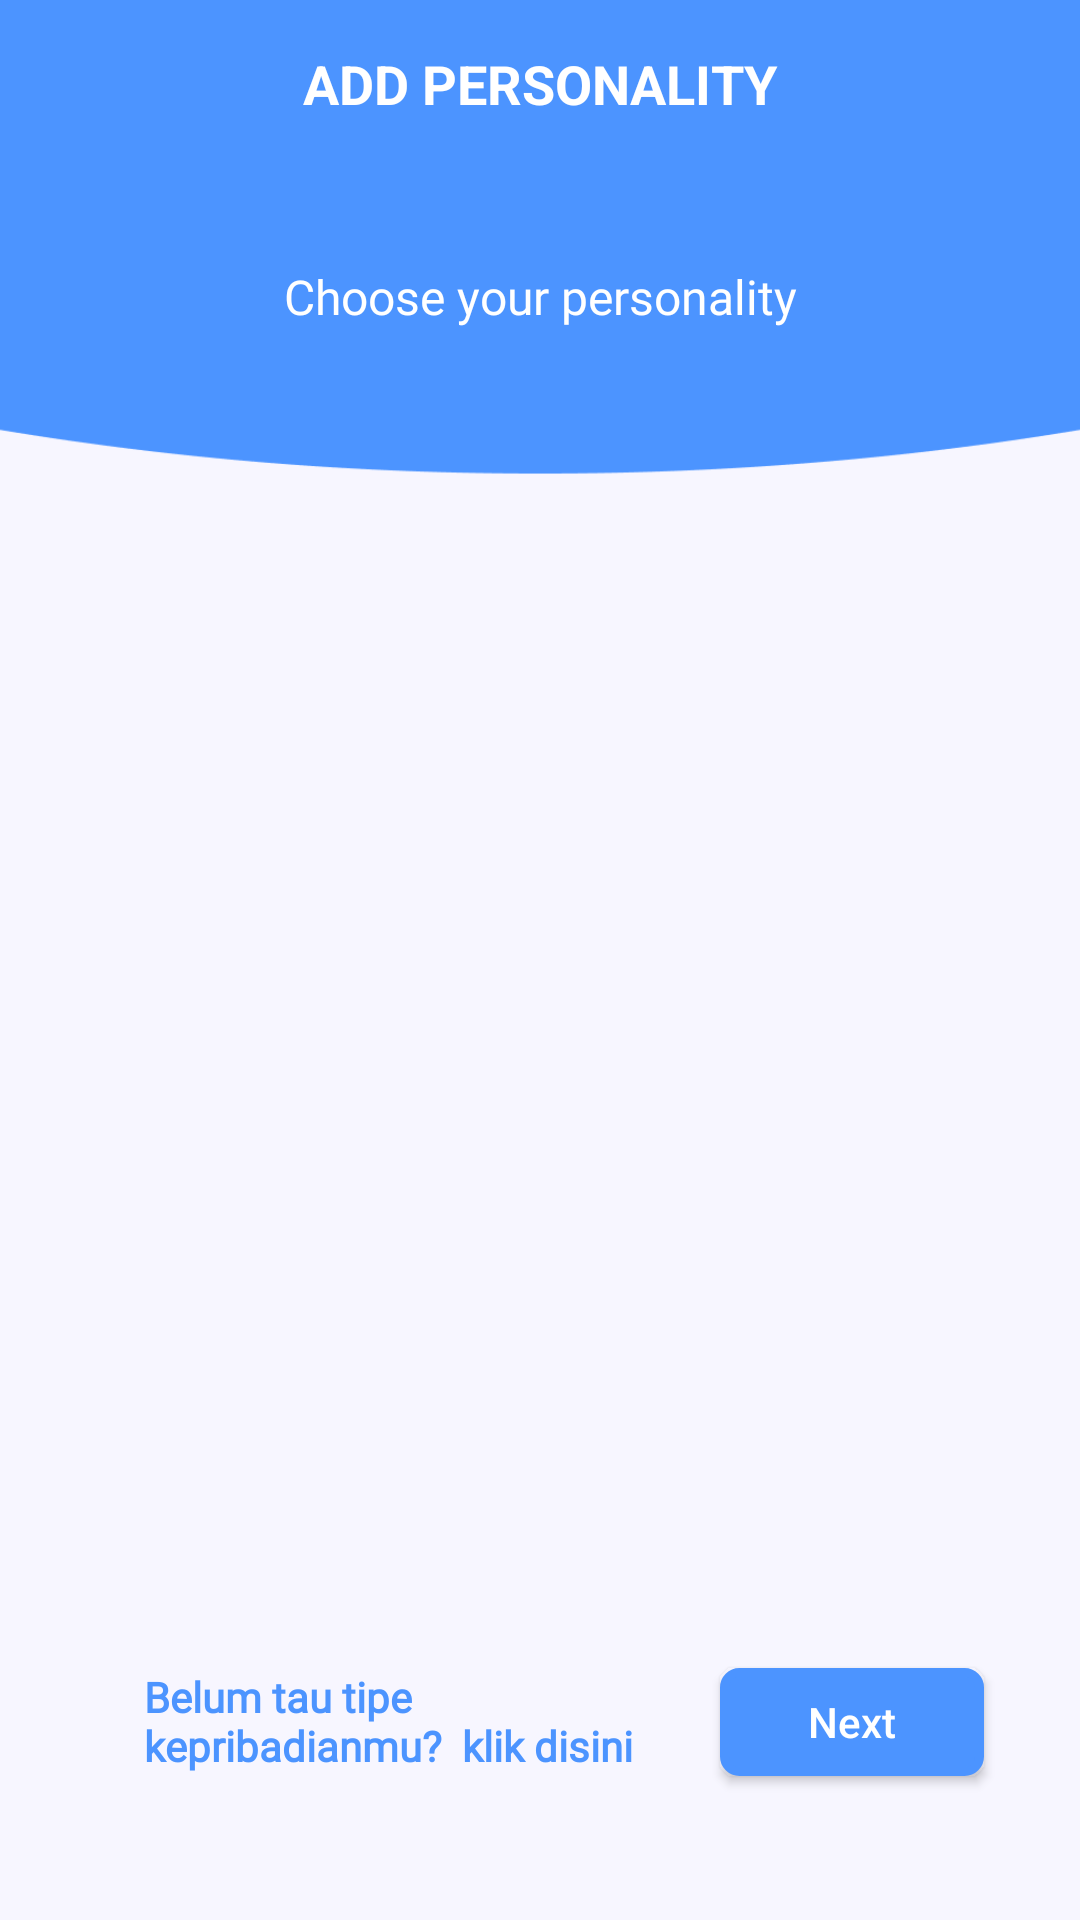

This screen was rendered from an Android layout file. Write that file and the resources it references.
<!-- AndroidManifest.xml: application theme AppTheme.NoActionBar -->
<!-- res/layout/fragment_mbti.xml -->
<?xml version="1.0" encoding="utf-8"?>
<androidx.constraintlayout.widget.ConstraintLayout xmlns:android="http://schemas.android.com/apk/res/android"
    xmlns:app="http://schemas.android.com/apk/res-auto"
    xmlns:tools="http://schemas.android.com/tools"
    android:layout_width="match_parent"
    android:layout_height="match_parent"
    android:background="@drawable/screen_bg_device"
    tools:context=".ui.mbti.MbtiFragment">
    <com.google.android.material.appbar.AppBarLayout
        android:id="@+id/appBarLayout"
        android:layout_width="match_parent"
        android:layout_height="wrap_content"
        android:background="@color/white"
        app:layout_constraintTop_toTopOf="parent">

        <androidx.appcompat.widget.Toolbar
            android:id="@+id/toolbar"
            android:layout_width="match_parent"
            android:layout_height="wrap_content"
            android:minHeight="?attr/actionBarSize"
            app:layout_constraintTop_toTopOf="parent"
            android:background="@color/blue_200"
            >

            <TextView
                android:layout_width="wrap_content"
                android:layout_height="wrap_content"
                android:layout_gravity="center"
                android:text="@string/add_personality"
                android:textAllCaps="true"
                android:textColor="@color/white"
                android:textSize="18sp"
                android:textStyle="bold" />
        </androidx.appcompat.widget.Toolbar>
    </com.google.android.material.appbar.AppBarLayout>

    <androidx.recyclerview.widget.RecyclerView
        android:id="@+id/rv_mbti_list"
        android:layout_width="0dp"
        android:layout_height="0dp"
        android:layout_marginStart="48dp"
        android:layout_marginTop="8dp"
        android:layout_marginEnd="48dp"
        android:layout_marginBottom="24dp"
        android:maxHeight="200dp"

        android:paddingTop="16dp"
        android:paddingBottom="16dp"
        app:layout_constraintBottom_toTopOf="@+id/btn_next"
        app:layout_constraintEnd_toEndOf="parent"
        app:layout_constraintStart_toStartOf="parent"
        app:layout_constraintTop_toBottomOf="@+id/tv_choose_personality"
        tools:itemCount="16"
        tools:listitem="@layout/item_mbti" />

    <androidx.appcompat.widget.AppCompatButton
        android:id="@+id/btn_next"
        android:layout_width="wrap_content"
        android:layout_height="36dp"
        android:layout_marginEnd="32dp"
        android:layout_marginBottom="48dp"
        android:background="@drawable/bg_litte_button"
        android:text="Next"
        android:textAllCaps="false"
        android:textColor="@color/white"
        app:layout_constraintBottom_toBottomOf="parent"
        app:layout_constraintEnd_toEndOf="parent"
        tools:backgroundTint="@color/blue_200" />

    <TextView
        android:id="@+id/tv_choose_personality"
        android:layout_width="wrap_content"
        android:layout_height="wrap_content"
        android:layout_marginTop="32dp"
        android:fontFamily="@font/open_sans_bold"
        android:text="Choose your personality"
        android:textColor="@color/white"
        android:textSize="16sp"
        app:layout_constraintEnd_toEndOf="parent"
        app:layout_constraintStart_toStartOf="parent"
        app:layout_constraintTop_toBottomOf="@+id/appBarLayout" />

    <TextView
        android:id="@+id/tv_help_personality"
        android:layout_width="0dp"
        android:layout_height="wrap_content"
        android:layout_marginEnd="16dp"
        android:fontFamily="@font/open_sans_bold"
        android:text="Belum tau tipe kepribadianmu?  klik disini"
        android:textColor="@color/blue_200"
        android:textStyle="bold"
        app:layout_constraintEnd_toStartOf="@+id/btn_next"
        app:layout_constraintStart_toStartOf="@+id/rv_mbti_list"
        app:layout_constraintTop_toTopOf="@+id/btn_next" />

    <ProgressBar
        android:id="@+id/progressBar"
        style="?android:attr/progressBarStyle"
        android:layout_width="wrap_content"
        android:layout_height="wrap_content"
        android:visibility="invisible"
        app:layout_constraintBottom_toBottomOf="parent"
        app:layout_constraintEnd_toEndOf="parent"
        app:layout_constraintStart_toStartOf="parent"
        app:layout_constraintTop_toTopOf="parent" />
</androidx.constraintlayout.widget.ConstraintLayout>
<!-- res/layout/item_mbti.xml (included above) -->
<?xml version="1.0" encoding="utf-8"?>
<androidx.constraintlayout.widget.ConstraintLayout xmlns:android="http://schemas.android.com/apk/res/android"
    xmlns:app="http://schemas.android.com/apk/res-auto"
    xmlns:tools="http://schemas.android.com/tools"
    android:layout_width="match_parent"
    android:layout_height="wrap_content"
    android:background="@android:color/transparent">

    <androidx.cardview.widget.CardView
        android:id="@+id/card_mbti"
        android:layout_width="wrap_content"
        android:layout_height="wrap_content"
        app:cardCornerRadius="12dp"
        app:cardPreventCornerOverlap="false"
        app:layout_constraintEnd_toEndOf="parent"
        app:layout_constraintStart_toStartOf="parent"
        app:layout_constraintTop_toTopOf="parent">

        <ImageView
            android:id="@+id/img_mbti"
            android:layout_width="112dp"
            android:layout_height="84dp"
            android:maxHeight="160dp"
            android:paddingLeft="0dp"
            android:paddingTop="42dp"
            android:scaleType="centerCrop"
            android:src="@drawable/img_login"
            tools:scaleType="centerCrop" />
    </androidx.cardview.widget.CardView>


    <TextView
        android:id="@+id/tv_mbti_name"
        android:layout_width="wrap_content"
        android:layout_height="wrap_content"
        android:layout_marginTop="4dp"
        android:layout_marginBottom="16dp"
        android:fontFamily="@font/sf_pro_text_bold"
        android:text="ENFP - A/T"
        android:textAllCaps="true"
        android:textSize="16sp"
        app:layout_constraintBottom_toBottomOf="parent"
        app:layout_constraintEnd_toEndOf="@+id/card_mbti"
        app:layout_constraintStart_toStartOf="@+id/card_mbti"
        app:layout_constraintTop_toBottomOf="@+id/card_mbti" />
</androidx.constraintlayout.widget.ConstraintLayout>
<!-- resources referenced by this layout -->
<resources>
  <color name="blue_200">#FF4C94FF</color>
  <color name="white">#FFFFFFFF</color>
  <!-- drawable bg_litte_button (drawable) -->
  <?xml version="1.0" encoding="utf-8"?>
  <shape xmlns:android="http://schemas.android.com/apk/res/android"
      android:shape="rectangle" >
  
      <solid android:color="@color/blue_200" />
  
      <stroke
          android:width="3dp"
          android:color="@color/blue_200" />
  
      <corners
          android:radius="5dp">
      </corners>
      <padding
          android:top="0dp"
          android:right="0dp"
          android:left="0dp"
          android:bottom="0dp"/>
  
  </shape>
  <!-- drawable img_login: png bitmap (drawable, 39111 bytes) -->
  <!-- drawable screen_bg_device: png bitmap (drawable-v24, 9215 bytes) -->
  <string name="add_personality">Add Personality</string>
  <style name="AppTheme.NoActionBar">
          <item name="windowActionBar">false</item>
          <item name="windowNoTitle">true</item>
      </style>
</resources>
